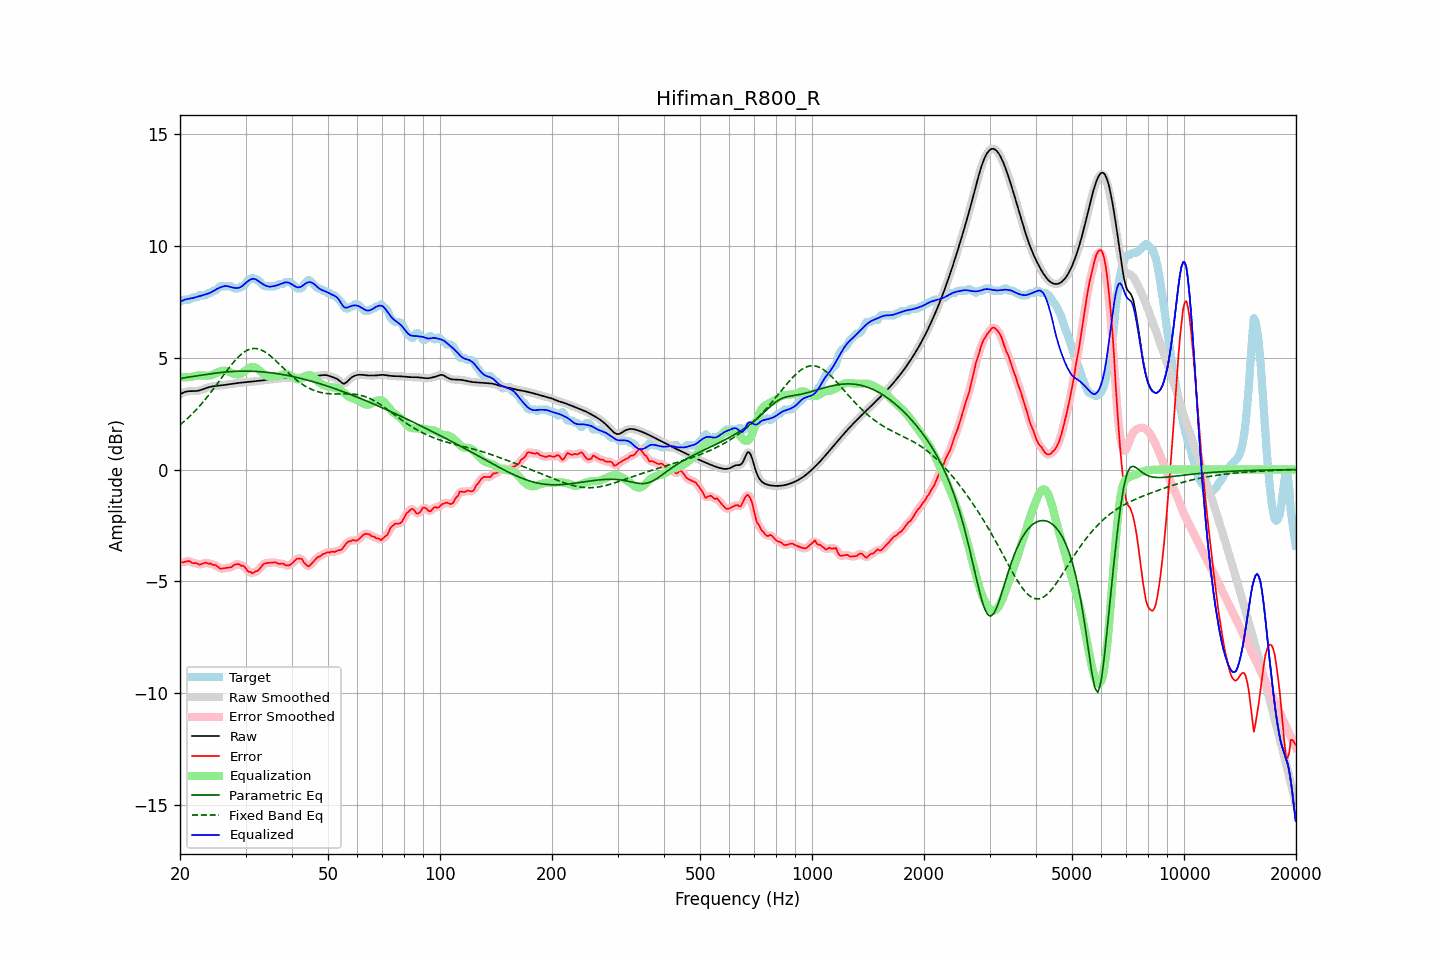

The table this chart was drawn from, first rows:
frequency, raw, error, smoothed, error_smoothed, equalization, parametric_eq, fixed_band_eq, equalized_raw, equalized_smoothed, target
20.00, 3.35, -4.14, 3.35, -4.14, 4.13, 4.05, 2.00, 7.48, 7.48, 7.49
20.20, 3.40, -4.14, 3.40, -4.14, 4.13, 4.07, 2.06, 7.52, 7.52, 7.54
20.40, 3.43, -4.15, 3.44, -4.13, 4.12, 4.09, 2.12, 7.56, 7.56, 7.59
20.61, 3.47, -4.12, 3.46, -4.12, 4.12, 4.10, 2.18, 7.59, 7.59, 7.59
20.81, 3.49, -4.10, 3.49, -4.10, 4.13, 4.12, 2.24, 7.61, 7.61, 7.59
21.02, 3.50, -4.09, 3.50, -4.09, 4.13, 4.13, 2.31, 7.63, 7.63, 7.59
21.23, 3.50, -4.09, 3.50, -4.11, 4.13, 4.14, 2.38, 7.64, 7.64, 7.60
21.44, 3.50, -4.14, 3.50, -4.14, 4.14, 4.15, 2.45, 7.65, 7.65, 7.65
21.66, 3.50, -4.18, 3.50, -4.16, 4.16, 4.16, 2.52, 7.66, 7.66, 7.69
21.87, 3.50, -4.18, 3.51, -4.18, 4.18, 4.17, 2.59, 7.68, 7.68, 7.69
22.09, 3.51, -4.18, 3.51, -4.20, 4.19, 4.18, 2.67, 7.70, 7.70, 7.69
22.31, 3.52, -4.21, 3.52, -4.21, 4.20, 4.19, 2.74, 7.72, 7.72, 7.73
22.54, 3.53, -4.25, 3.54, -4.23, 4.21, 4.20, 2.82, 7.74, 7.74, 7.79
22.76, 3.56, -4.23, 3.56, -4.23, 4.21, 4.21, 2.90, 7.76, 7.76, 7.79
22.99, 3.58, -4.21, 3.58, -4.21, 4.20, 4.22, 2.99, 7.78, 7.78, 7.79
23.22, 3.61, -4.18, 3.61, -4.18, 4.20, 4.23, 3.07, 7.81, 7.81, 7.79
23.45, 3.63, -4.15, 3.63, -4.18, 4.19, 4.25, 3.16, 7.83, 7.83, 7.79
23.69, 3.66, -4.19, 3.66, -4.18, 4.19, 4.26, 3.25, 7.85, 7.85, 7.85
23.92, 3.68, -4.21, 3.68, -4.19, 4.20, 4.27, 3.34, 7.88, 7.88, 7.89
24.16, 3.70, -4.19, 3.70, -4.22, 4.21, 4.28, 3.43, 7.91, 7.91, 7.89
24.40, 3.71, -4.24, 3.71, -4.23, 4.23, 4.29, 3.53, 7.94, 7.94, 7.96
24.65, 3.72, -4.26, 3.72, -4.25, 4.26, 4.30, 3.62, 7.99, 7.99, 7.99
24.89, 3.73, -4.26, 3.73, -4.28, 4.30, 4.31, 3.72, 8.03, 8.03, 7.99
25.14, 3.74, -4.31, 3.74, -4.32, 4.33, 4.32, 3.82, 8.07, 8.07, 8.05
25.39, 3.75, -4.37, 3.75, -4.37, 4.36, 4.33, 3.91, 8.10, 8.10, 8.12
25.65, 3.75, -4.43, 3.75, -4.41, 4.38, 4.33, 4.01, 8.14, 8.14, 8.19
25.91, 3.76, -4.42, 3.76, -4.43, 4.40, 4.34, 4.11, 8.16, 8.16, 8.19
26.16, 3.77, -4.41, 3.77, -4.42, 4.41, 4.35, 4.21, 8.19, 8.19, 8.19
26.43, 3.78, -4.40, 3.78, -4.40, 4.42, 4.36, 4.31, 8.20, 8.20, 8.19
26.69, 3.80, -4.39, 3.80, -4.39, 4.40, 4.36, 4.40, 8.20, 8.20, 8.19
26.96, 3.81, -4.38, 3.81, -4.39, 4.38, 4.37, 4.50, 8.19, 8.19, 8.19
27.23, 3.82, -4.37, 3.82, -4.37, 4.35, 4.37, 4.59, 8.17, 8.17, 8.19
27.50, 3.83, -4.36, 3.83, -4.34, 4.32, 4.38, 4.68, 8.15, 8.15, 8.19
27.77, 3.84, -4.30, 3.84, -4.30, 4.29, 4.38, 4.77, 8.13, 8.13, 8.13
28.05, 3.85, -4.24, 3.85, -4.26, 4.27, 4.39, 4.85, 8.12, 8.12, 8.09
28.33, 3.86, -4.23, 3.86, -4.22, 4.25, 4.39, 4.93, 8.11, 8.11, 8.09
28.62, 3.87, -4.22, 3.87, -4.23, 4.25, 4.39, 5.01, 8.11, 8.11, 8.09
28.90, 3.87, -4.24, 3.87, -4.25, 4.26, 4.39, 5.08, 8.13, 8.13, 8.11
29.19, 3.88, -4.30, 3.88, -4.27, 4.28, 4.40, 5.14, 8.17, 8.17, 8.19
29.48, 3.89, -4.30, 3.89, -4.30, 4.33, 4.40, 5.20, 8.22, 8.22, 8.19
29.78, 3.90, -4.33, 3.90, -4.36, 4.38, 4.40, 5.26, 8.28, 8.28, 8.23
30.08, 3.91, -4.41, 3.91, -4.42, 4.44, 4.40, 5.30, 8.34, 8.34, 8.32
30.38, 3.91, -4.53, 3.91, -4.50, 4.49, 4.40, 5.34, 8.40, 8.40, 8.44
30.68, 3.92, -4.57, 3.92, -4.57, 4.54, 4.40, 5.37, 8.46, 8.46, 8.49
30.99, 3.93, -4.58, 3.93, -4.61, 4.57, 4.39, 5.39, 8.50, 8.50, 8.50
31.30, 3.93, -4.63, 3.93, -4.60, 4.59, 4.39, 5.40, 8.52, 8.52, 8.57
31.61, 3.94, -4.60, 3.94, -4.60, 4.58, 4.39, 5.41, 8.52, 8.52, 8.54
31.93, 3.94, -4.54, 3.94, -4.57, 4.55, 4.38, 5.41, 8.50, 8.50, 8.49
32.24, 3.95, -4.54, 3.95, -4.52, 4.51, 4.38, 5.40, 8.46, 8.46, 8.49
32.57, 3.96, -4.48, 3.96, -4.47, 4.45, 4.38, 5.38, 8.41, 8.41, 8.43
32.89, 3.97, -4.40, 3.97, -4.39, 4.39, 4.37, 5.36, 8.36, 8.36, 8.36
33.22, 3.98, -4.30, 3.98, -4.31, 4.33, 4.36, 5.33, 8.31, 8.31, 8.28
33.55, 3.99, -4.23, 3.99, -4.24, 4.27, 4.36, 5.29, 8.26, 8.26, 8.22
33.89, 4.00, -4.19, 4.00, -4.19, 4.23, 4.35, 5.25, 8.23, 8.23, 8.19
34.23, 4.01, -4.18, 4.01, -4.17, 4.19, 4.34, 5.20, 8.20, 8.20, 8.19
34.57, 4.02, -4.17, 4.02, -4.17, 4.16, 4.34, 5.15, 8.18, 8.18, 8.19
34.92, 4.02, -4.17, 4.02, -4.16, 4.15, 4.33, 5.09, 8.17, 8.17, 8.19
35.27, 4.03, -4.16, 4.03, -4.16, 4.15, 4.32, 5.03, 8.18, 8.18, 8.19
35.62, 4.03, -4.15, 4.03, -4.15, 4.15, 4.31, 4.97, 8.19, 8.19, 8.19
35.97, 4.04, -4.15, 4.04, -4.15, 4.16, 4.30, 4.90, 8.20, 8.20, 8.19
... 635 more rows
